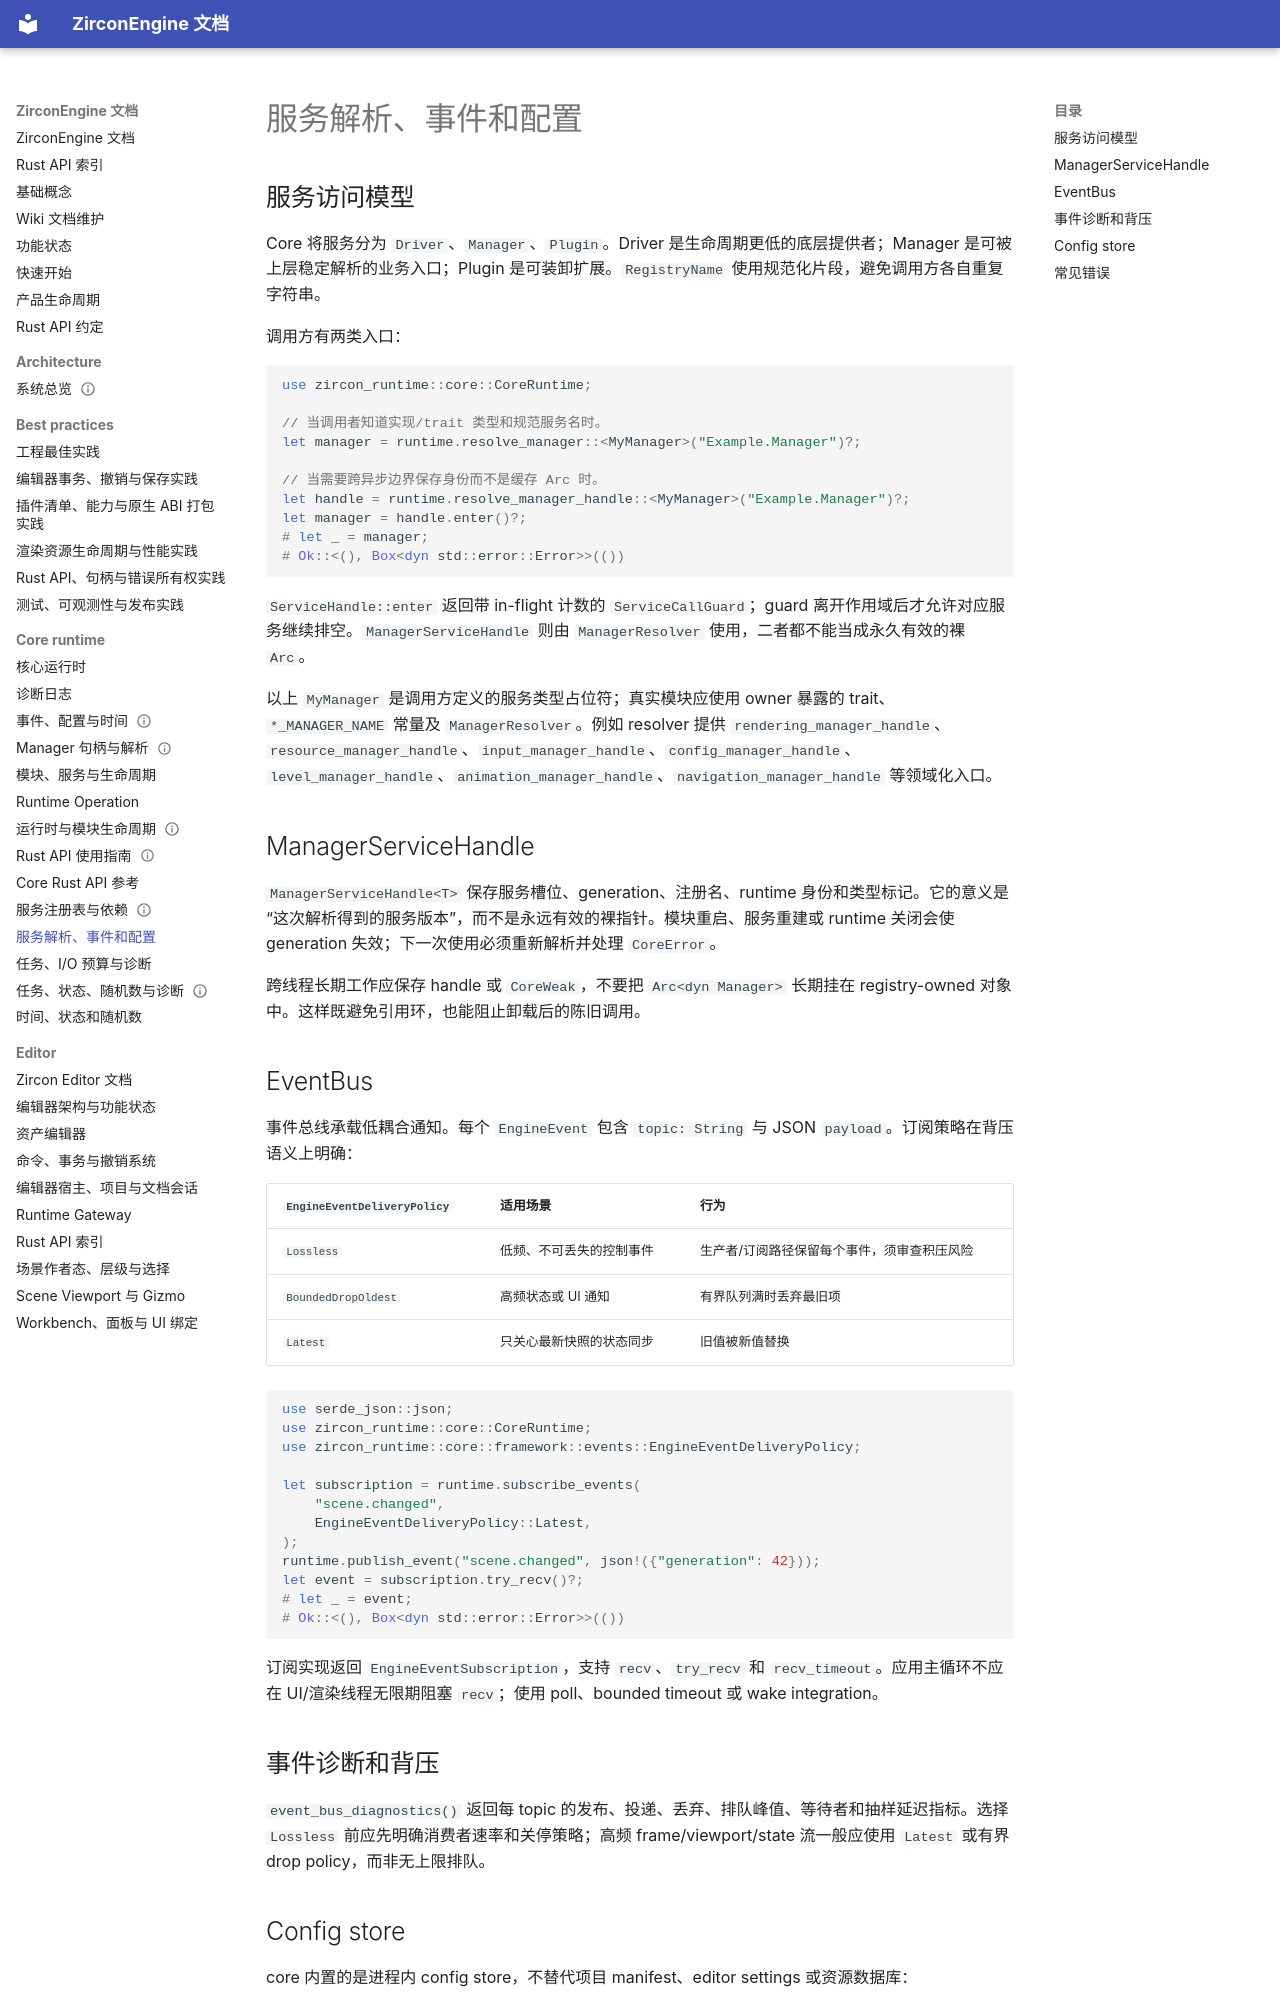

repository: He-Jiahui/ZirconEngine · page: core-runtime/services-events/index.html · generator: mkdocs

---
related_code:
  - zircon_runtime/src/core/runtime/handle/resolution.rs
  - zircon_runtime/src/core/runtime/events.rs
  - zircon_runtime/src/core/framework/events.rs
  - zircon_runtime/src/core/manager/mod.rs
  - zircon_runtime/src/core/manager/resolver.rs
  - zircon_runtime/src/core/runtime/config_store.rs
implementation_files:
  - zircon_runtime/src/core/runtime/handle
  - zircon_runtime/src/core/runtime/events.rs
  - zircon_runtime/src/core/manager/resolver.rs
plan_sources:
  - user: 2026-09-09 构建 ZirconEngine 详细 Wiki 文档集合
  - docs/architecture/core-runtime-service-registry.md
tests:
  - zircon_runtime/src/core/runtime/tests
  - zircon_runtime/src/core/tests/events
  - zircon_runtime/src/core/manager/tests/cases.rs
doc_type: module-detail
---

# 服务解析、事件和配置

## 服务访问模型

Core 将服务分为 `Driver`、`Manager`、`Plugin`。Driver 是生命周期更低的底层提供者；Manager 是可被上层稳定解析的业务入口；Plugin 是可装卸扩展。`RegistryName` 使用规范化片段，避免调用方各自重复字符串。

调用方有两类入口：

```rust
use zircon_runtime::core::CoreRuntime;

// 当调用者知道实现/trait 类型和规范服务名时。
let manager = runtime.resolve_manager::<MyManager>("Example.Manager")?;

// 当需要跨异步边界保存身份而不是缓存 Arc 时。
let handle = runtime.resolve_manager_handle::<MyManager>("Example.Manager")?;
let manager = handle.enter()?;
# let _ = manager;
# Ok::<(), Box<dyn std::error::Error>>(())
```

`ServiceHandle::enter` 返回带 in-flight 计数的 `ServiceCallGuard`；guard 离开作用域后才允许对应服务继续排空。`ManagerServiceHandle` 则由 `ManagerResolver` 使用，二者都不能当成永久有效的裸 `Arc`。

以上 `MyManager` 是调用方定义的服务类型占位符；真实模块应使用 owner 暴露的 trait、`*_MANAGER_NAME` 常量及 `ManagerResolver`。例如 resolver 提供 `rendering_manager_handle`、`resource_manager_handle`、`input_manager_handle`、`config_manager_handle`、`level_manager_handle`、`animation_manager_handle`、`navigation_manager_handle` 等领域化入口。

## ManagerServiceHandle

`ManagerServiceHandle<T>` 保存服务槽位、generation、注册名、runtime 身份和类型标记。它的意义是“这次解析得到的服务版本”，而不是永远有效的裸指针。模块重启、服务重建或 runtime 关闭会使 generation 失效；下一次使用必须重新解析并处理 `CoreError`。

跨线程长期工作应保存 handle 或 `CoreWeak`，不要把 `Arc<dyn Manager>` 长期挂在 registry-owned 对象中。这样既避免引用环，也能阻止卸载后的陈旧调用。

## EventBus

事件总线承载低耦合通知。每个 `EngineEvent` 包含 `topic: String` 与 JSON `payload`。订阅策略在背压语义上明确：

| `EngineEventDeliveryPolicy` | 适用场景 | 行为 |
| --- | --- | --- |
| `Lossless` | 低频、不可丢失的控制事件 | 生产者/订阅路径保留每个事件，须审查积压风险 |
| `BoundedDropOldest` | 高频状态或 UI 通知 | 有界队列满时丢弃最旧项 |
| `Latest` | 只关心最新快照的状态同步 | 旧值被新值替换 |

```rust
use serde_json::json;
use zircon_runtime::core::CoreRuntime;
use zircon_runtime::core::framework::events::EngineEventDeliveryPolicy;

let subscription = runtime.subscribe_events(
    "scene.changed",
    EngineEventDeliveryPolicy::Latest,
);
runtime.publish_event("scene.changed", json!({"generation": 42}));
let event = subscription.try_recv()?;
# let _ = event;
# Ok::<(), Box<dyn std::error::Error>>(())
```

订阅实现返回 `EngineEventSubscription`，支持 `recv`、`try_recv` 和 `recv_timeout`。应用主循环不应在 UI/渲染线程无限期阻塞 `recv`；使用 poll、bounded timeout 或 wake integration。
